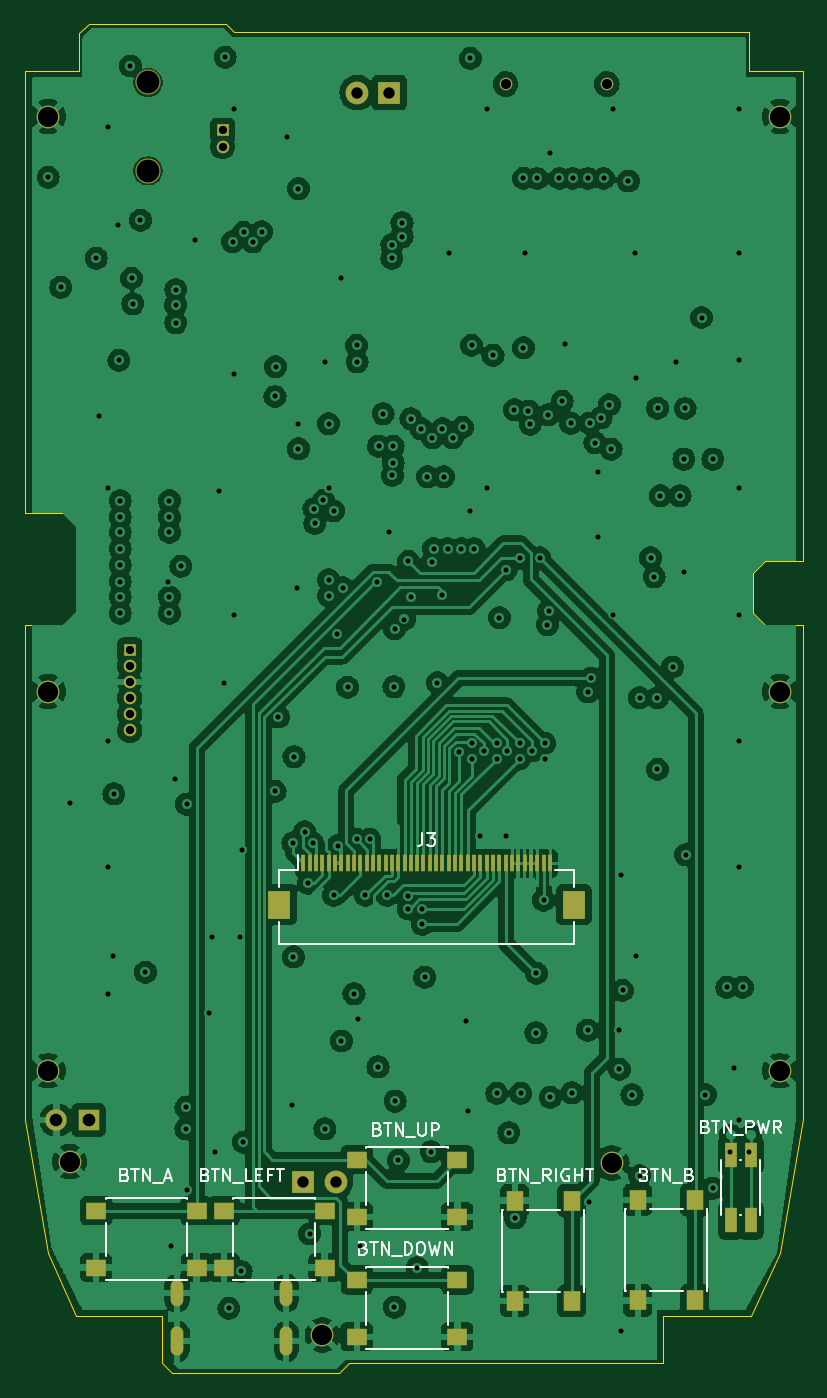
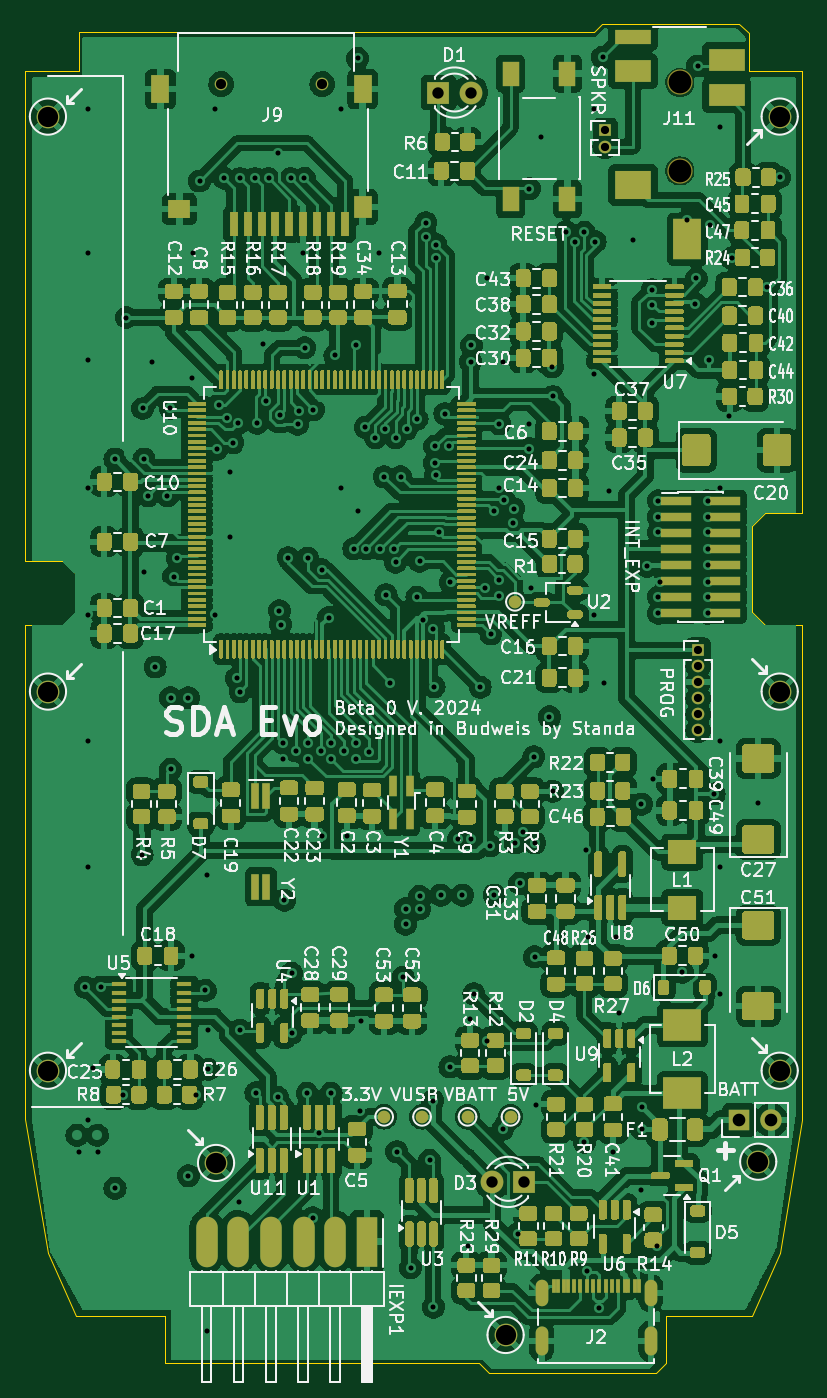
Circuit board: 11 layer files. Board 61.5 x 106.7 mm.
- bottom_copper: sda_evo-B_Cu.gbr (641641 bytes)
- bottom_mask: sda_evo-B_Mask.gbr (135457 bytes)
- bottom_silk: sda_evo-B_Silkscreen.gbr (232027 bytes)
- outline: sda_evo-Edge_Cuts.gbr (2210 bytes)
- top_copper: sda_evo-F_Cu.gbr (258444 bytes)
- top_mask: sda_evo-F_Mask.gbr (3976 bytes)
- top_silk: sda_evo-F_Silkscreen.gbr (20418 bytes)
- inner_copper: sda_evo-In1_Cu.gbr (220277 bytes)
- inner_copper: sda_evo-In2_Cu.gbr (211707 bytes)
- drill: sda_evo-NPTH.drl (510 bytes)
- drill: sda_evo-PTH.drl (5253 bytes)

=== bottom_copper: sda_evo-B_Cu.gbr (641641 bytes, source omitted) ===
=== bottom_mask: sda_evo-B_Mask.gbr (135457 bytes, source omitted) ===
=== bottom_silk: sda_evo-B_Silkscreen.gbr (232027 bytes, source omitted) ===
=== outline: sda_evo-Edge_Cuts.gbr ===
%TF.GenerationSoftware,KiCad,Pcbnew,7.0.11-7.0.11~ubuntu22.04.1*%
%TF.CreationDate,2024-05-03T16:17:54+02:00*%
%TF.ProjectId,sda_evo,7364615f-6576-46f2-9e6b-696361645f70,rev?*%
%TF.SameCoordinates,Original*%
%TF.FileFunction,Profile,NP*%
%FSLAX46Y46*%
G04 Gerber Fmt 4.6, Leading zero omitted, Abs format (unit mm)*
G04 Created by KiCad (PCBNEW 7.0.11-7.0.11~ubuntu22.04.1) date 2024-05-03 16:17:54*
%MOMM*%
%LPD*%
G01*
G04 APERTURE LIST*
%TA.AperFunction,Profile*%
%ADD10C,0.100000*%
%TD*%
G04 APERTURE END LIST*
D10*
X62750000Y-49025000D02*
X62750000Y-52025000D01*
X75000000Y-48900000D02*
X74400000Y-48300000D01*
X69300000Y-150525000D02*
X69300000Y-154225000D01*
X116100000Y-91700000D02*
X116100000Y-94900000D01*
X61500000Y-87000000D02*
X62500000Y-88000000D01*
X108950000Y-154225000D02*
X108950000Y-150525000D01*
X62750000Y-52025000D02*
X58500000Y-52025000D01*
X120000000Y-90800000D02*
X120000000Y-52025000D01*
X118225000Y-145525000D02*
X120000000Y-134900000D01*
X84100000Y-154200000D02*
X83300000Y-155000000D01*
X60300000Y-145525000D02*
X62500000Y-150525000D01*
X62500000Y-94800000D02*
X61500000Y-95800000D01*
X58500000Y-135025000D02*
X60300000Y-145525000D01*
X83300000Y-155000000D02*
X70100000Y-155000000D01*
X70100000Y-155000000D02*
X69300000Y-154225000D01*
X108950000Y-150525000D02*
X115950000Y-150525000D01*
X75000000Y-48900000D02*
X115750000Y-48900000D01*
X115950000Y-150525000D02*
X118225000Y-145525000D01*
X58500000Y-52025000D02*
X58500000Y-87000000D01*
X74400000Y-48300000D02*
X63500000Y-48300000D01*
X115750000Y-48900000D02*
X115750000Y-52025000D01*
X115750000Y-52025000D02*
X120000000Y-52025000D01*
X62500000Y-150525000D02*
X69300000Y-150525000D01*
X63500000Y-48300000D02*
X62750000Y-49025000D01*
X117000000Y-95800000D02*
X120000000Y-95800000D01*
X120000000Y-95800000D02*
X120000000Y-134900000D01*
X117000000Y-90800000D02*
X116100000Y-91700000D01*
X62500000Y-88000000D02*
X62500000Y-94800000D01*
X58500000Y-87000000D02*
X61500000Y-87000000D01*
X116100000Y-94900000D02*
X117000000Y-95800000D01*
X58500000Y-95800000D02*
X58500000Y-135025000D01*
X84100000Y-154200000D02*
X108950000Y-154225000D01*
X120000000Y-90800000D02*
X117000000Y-90800000D01*
X61500000Y-95800000D02*
X58500000Y-95800000D01*
M02*

=== top_copper: sda_evo-F_Cu.gbr (258444 bytes, source omitted) ===
=== top_mask: sda_evo-F_Mask.gbr ===
%TF.GenerationSoftware,KiCad,Pcbnew,7.0.11-7.0.11~ubuntu22.04.1*%
%TF.CreationDate,2024-05-03T16:17:54+02:00*%
%TF.ProjectId,sda_evo,7364615f-6576-46f2-9e6b-696361645f70,rev?*%
%TF.SameCoordinates,Original*%
%TF.FileFunction,Soldermask,Top*%
%TF.FilePolarity,Negative*%
%FSLAX46Y46*%
G04 Gerber Fmt 4.6, Leading zero omitted, Abs format (unit mm)*
G04 Created by KiCad (PCBNEW 7.0.11-7.0.11~ubuntu22.04.1) date 2024-05-03 16:17:54*
%MOMM*%
%LPD*%
G01*
G04 APERTURE LIST*
%ADD10R,1.000000X2.000000*%
%ADD11R,1.300000X1.550000*%
%ADD12R,0.300000X1.300000*%
%ADD13R,1.800000X2.200000*%
%ADD14R,1.550000X1.300000*%
%ADD15R,1.800000X1.800000*%
%ADD16C,1.800000*%
%ADD17O,1.000000X2.300000*%
%ADD18O,1.000000X2.100000*%
%ADD19C,1.000000*%
%ADD20R,1.000000X1.000000*%
%ADD21O,1.000000X1.000000*%
%ADD22R,1.700000X1.700000*%
%ADD23O,1.700000X1.700000*%
%ADD24C,2.000000*%
G04 APERTURE END LIST*
D10*
%TO.C,SW8*%
X115900000Y-137750000D03*
X115900000Y-142950000D03*
X114300000Y-137750000D03*
X114300000Y-142950000D03*
%TD*%
D11*
%TO.C,SW3*%
X111450000Y-141320000D03*
X111450000Y-149280000D03*
X106950000Y-141320000D03*
X106950000Y-149280000D03*
%TD*%
D12*
%TO.C,J3*%
X80500000Y-114700000D03*
X81000000Y-114700000D03*
X81500000Y-114700000D03*
X82000000Y-114700000D03*
X82500000Y-114700000D03*
X83000000Y-114700000D03*
X83500000Y-114700000D03*
X84000000Y-114700000D03*
X84500000Y-114700000D03*
X85000000Y-114700000D03*
X85500000Y-114700000D03*
X86000000Y-114700000D03*
X86500000Y-114700000D03*
X87000000Y-114700000D03*
X87500000Y-114700000D03*
X88000000Y-114700000D03*
X88500000Y-114700000D03*
X89000000Y-114700000D03*
X89500000Y-114700000D03*
X90000000Y-114700000D03*
X90500000Y-114700000D03*
X91000000Y-114700000D03*
X91500000Y-114700000D03*
X92000000Y-114700000D03*
X92500000Y-114700000D03*
X93000000Y-114700000D03*
X93500000Y-114700000D03*
X94000000Y-114700000D03*
X94500000Y-114700000D03*
X95000000Y-114700000D03*
X95500000Y-114700000D03*
X96000000Y-114700000D03*
X96500000Y-114700000D03*
X97000000Y-114700000D03*
X97500000Y-114700000D03*
X98000000Y-114700000D03*
X98500000Y-114700000D03*
X99000000Y-114700000D03*
X99500000Y-114700000D03*
X100000000Y-114700000D03*
D13*
X78600000Y-117950000D03*
X101900000Y-117950000D03*
%TD*%
D14*
%TO.C,SW5*%
X84720000Y-147650000D03*
X92680000Y-147650000D03*
X84720000Y-152150000D03*
X92680000Y-152150000D03*
%TD*%
%TO.C,SW4*%
X84720000Y-138150000D03*
X92680000Y-138150000D03*
X84720000Y-142650000D03*
X92680000Y-142650000D03*
%TD*%
%TO.C,SW6*%
X74210000Y-142180000D03*
X82170000Y-142180000D03*
X74210000Y-146680000D03*
X82170000Y-146680000D03*
%TD*%
%TO.C,SW2*%
X64090000Y-142180000D03*
X72050000Y-142180000D03*
X64090000Y-146680000D03*
X72050000Y-146680000D03*
%TD*%
D11*
%TO.C,SW7*%
X101720000Y-141370000D03*
X101720000Y-149330000D03*
X97220000Y-141370000D03*
X97220000Y-149330000D03*
%TD*%
D15*
%TO.C,D3*%
X80500000Y-139900000D03*
D16*
X83040000Y-139900000D03*
%TD*%
D17*
%TO.C,J2*%
X79140000Y-152505000D03*
D18*
X79140000Y-148700000D03*
D17*
X70500000Y-152505000D03*
D18*
X70500000Y-148700000D03*
%TD*%
D19*
%TO.C,J9*%
X96500000Y-53025000D03*
X104500000Y-53025000D03*
%TD*%
D16*
%TO.C,H2*%
X81990000Y-152010000D03*
%TD*%
%TO.C,H9*%
X118200000Y-131100000D03*
%TD*%
D20*
%TO.C,J1*%
X66750000Y-97825000D03*
D21*
X66750000Y-99095000D03*
X66750000Y-100365000D03*
X66750000Y-101635000D03*
X66750000Y-102905000D03*
X66750000Y-104175000D03*
%TD*%
D20*
%TO.C,J10*%
X74100000Y-56700000D03*
D21*
X74100000Y-57970000D03*
%TD*%
D22*
%TO.C,J5*%
X63500000Y-135000000D03*
D23*
X60960000Y-135000000D03*
%TD*%
D16*
%TO.C,H8*%
X60300000Y-131100000D03*
%TD*%
%TO.C,H4*%
X118204109Y-55604109D03*
%TD*%
%TO.C,H6*%
X60300000Y-101100000D03*
%TD*%
%TO.C,H7*%
X104900000Y-138400000D03*
%TD*%
D15*
%TO.C,D1*%
X87300000Y-53700000D03*
D16*
X84760000Y-53700000D03*
%TD*%
%TO.C,H5*%
X118200000Y-101100000D03*
%TD*%
%TO.C,H1*%
X62000000Y-138300000D03*
%TD*%
%TO.C,H3*%
X60300000Y-55600000D03*
%TD*%
D24*
%TO.C,J11*%
X68200000Y-59900000D03*
X68200000Y-52900000D03*
%TD*%
M02*

=== top_silk: sda_evo-F_Silkscreen.gbr (20418 bytes, source omitted) ===
=== inner_copper: sda_evo-In1_Cu.gbr (220277 bytes, source omitted) ===
=== inner_copper: sda_evo-In2_Cu.gbr (211707 bytes, source omitted) ===
=== drill: sda_evo-NPTH.drl ===
M48
; DRILL file {KiCad 7.0.11-7.0.11~ubuntu22.04.1} date Pá 3. května 2024, 14:30:56
; FORMAT={-:-/ absolute / inch / decimal}
; #@! TF.CreationDate,2024-05-03T14:30:56+02:00
; #@! TF.GenerationSoftware,Kicad,Pcbnew,7.0.11-7.0.11~ubuntu22.04.1
; #@! TF.FileFunction,NonPlated,1,4,NPTH
FMAT,2
INCH
; #@! TA.AperFunction,NonPlated,NPTH,ComponentDrill
T1C0.0315
; #@! TA.AperFunction,NonPlated,NPTH,ComponentDrill
T2C0.0709
%
G90
G05
T1
X3.7992Y-2.0876
X4.1142Y-2.0876
T2
X2.685Y-2.0827
X2.685Y-2.3583
M30

=== drill: sda_evo-PTH.drl (5253 bytes, source omitted) ===
